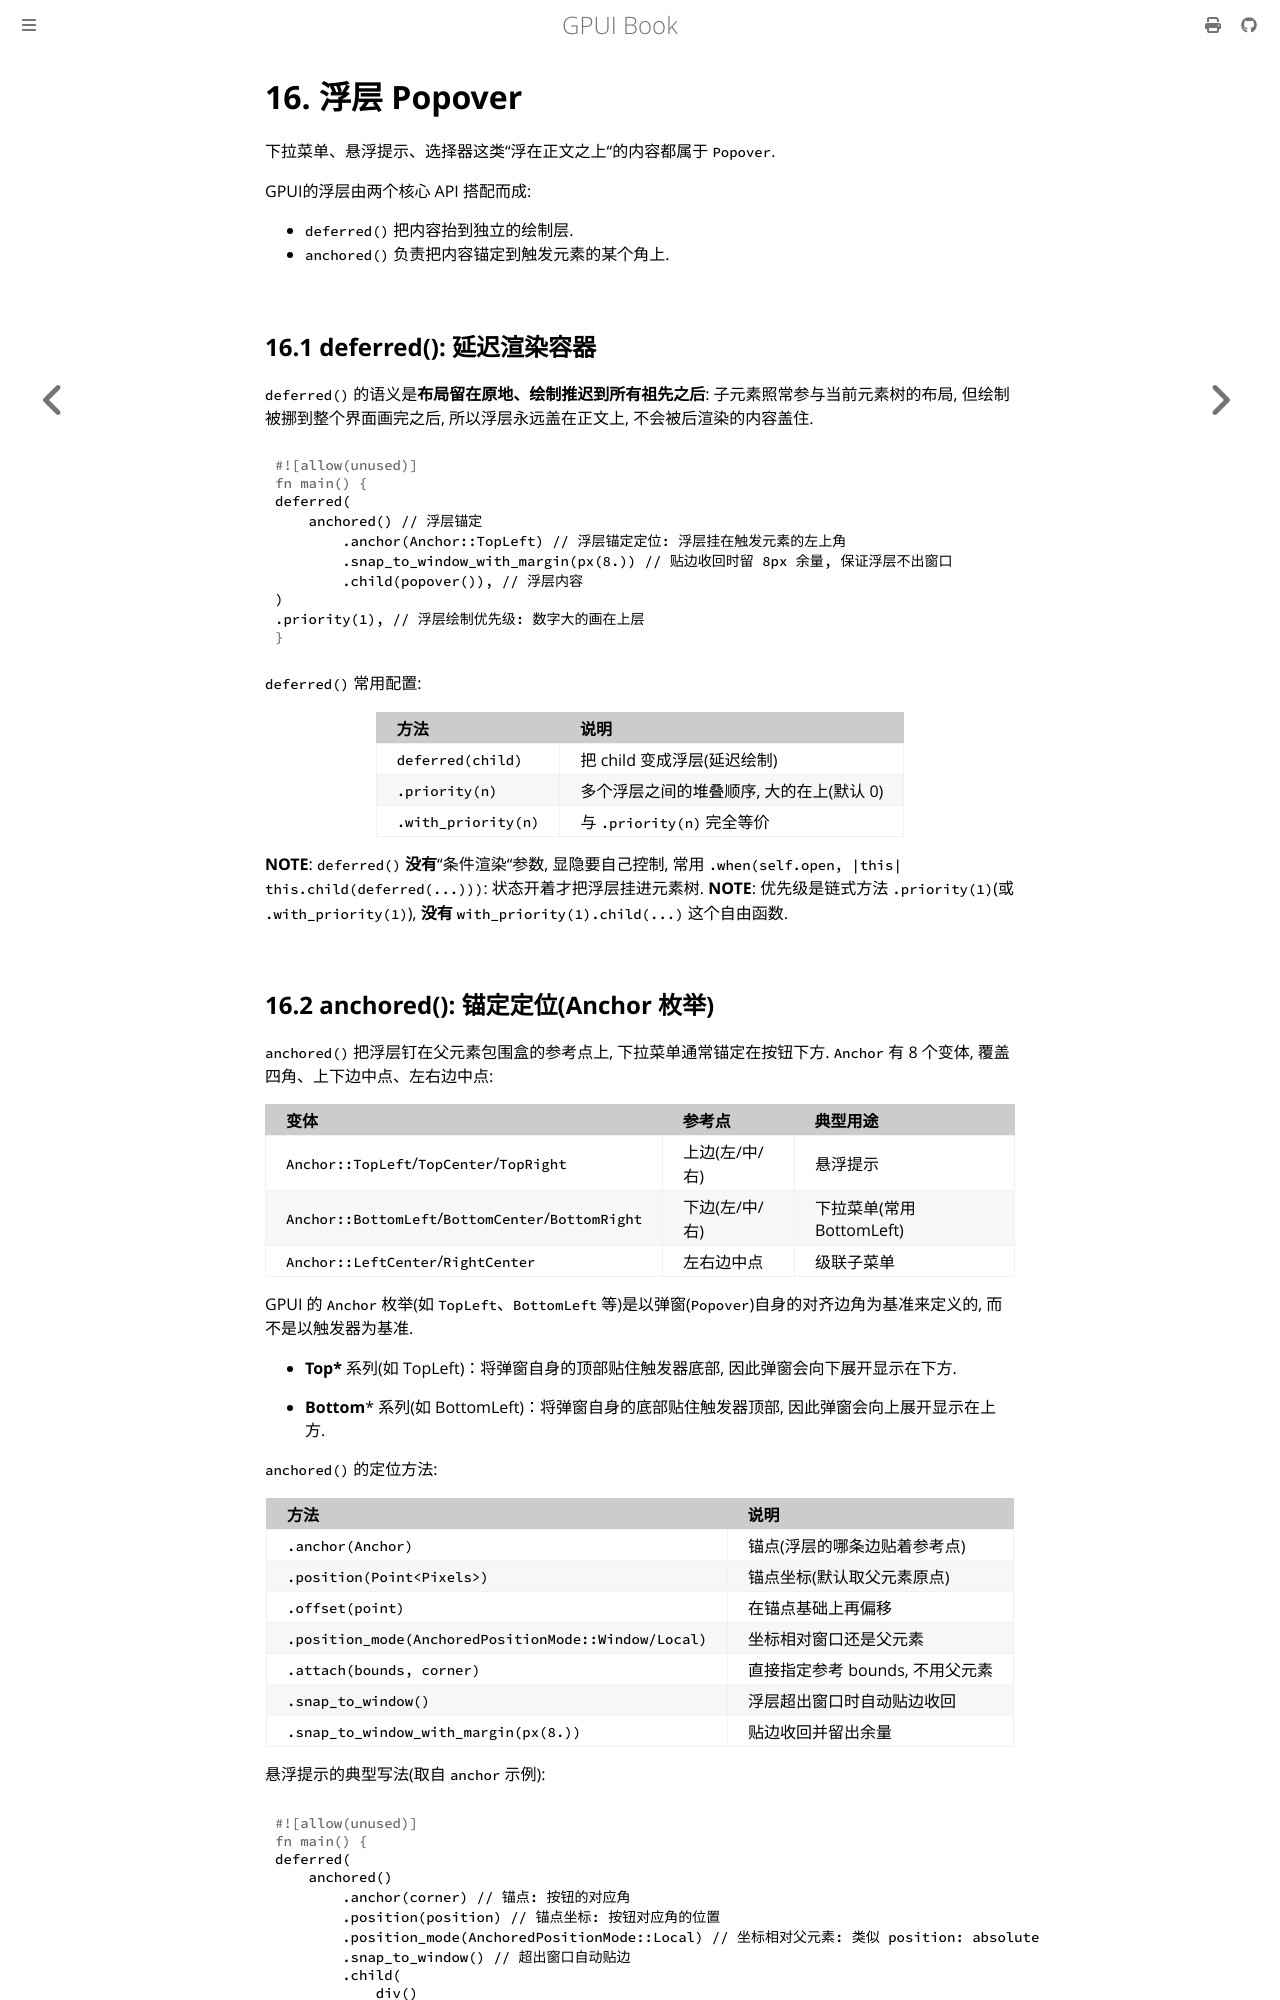

repository: thinkgos/learn-gpui · page: 16-popover.html · generator: mdbook

# 16. 浮层 Popover

下拉菜单、悬浮提示、选择器这类"浮在正文之上"的内容都属于 `Popover`.

GPUI的浮层由两个核心 API 搭配而成:

- `deferred()` 把内容抬到独立的绘制层.
- `anchored()` 负责把内容锚定到触发元素的某个角上.

## 16.1 deferred(): 延迟渲染容器

`deferred()` 的语义是**布局留在原地、绘制推迟到所有祖先之后**: 子元素照常参与当前元素树的布局, 但绘制被挪到整个界面画完之后, 所以浮层永远盖在正文上, 不会被后渲染的内容盖住.

```rust
deferred(
    anchored() // 浮层锚定
        .anchor(Anchor::TopLeft) // 浮层锚定定位: 浮层挂在触发元素的左上角
        .snap_to_window_with_margin(px(8.)) // 贴边收回时留 8px 余量, 保证浮层不出窗口
        .child(popover()), // 浮层内容
)
.priority(1), // 浮层绘制优先级: 数字大的画在上层
```

`deferred()` 常用配置:

| 方法 | 说明 |
| :--- | :--- |
| `deferred(child)` | 把 child 变成浮层(延迟绘制) |
| `.priority(n)` | 多个浮层之间的堆叠顺序, 大的在上(默认 0) |
| `.with_priority(n)` | 与 `.priority(n)` 完全等价 |

**NOTE**: `deferred()` **没有**"条件渲染"参数, 显隐要自己控制, 常用 `.when(self.open, |this| this.child(deferred(...)))`: 状态开着才把浮层挂进元素树.
**NOTE**: 优先级是链式方法 `.priority(1)`(或 `.with_priority(1)`), **没有** `with_priority(1).child(...)` 这个自由函数.
